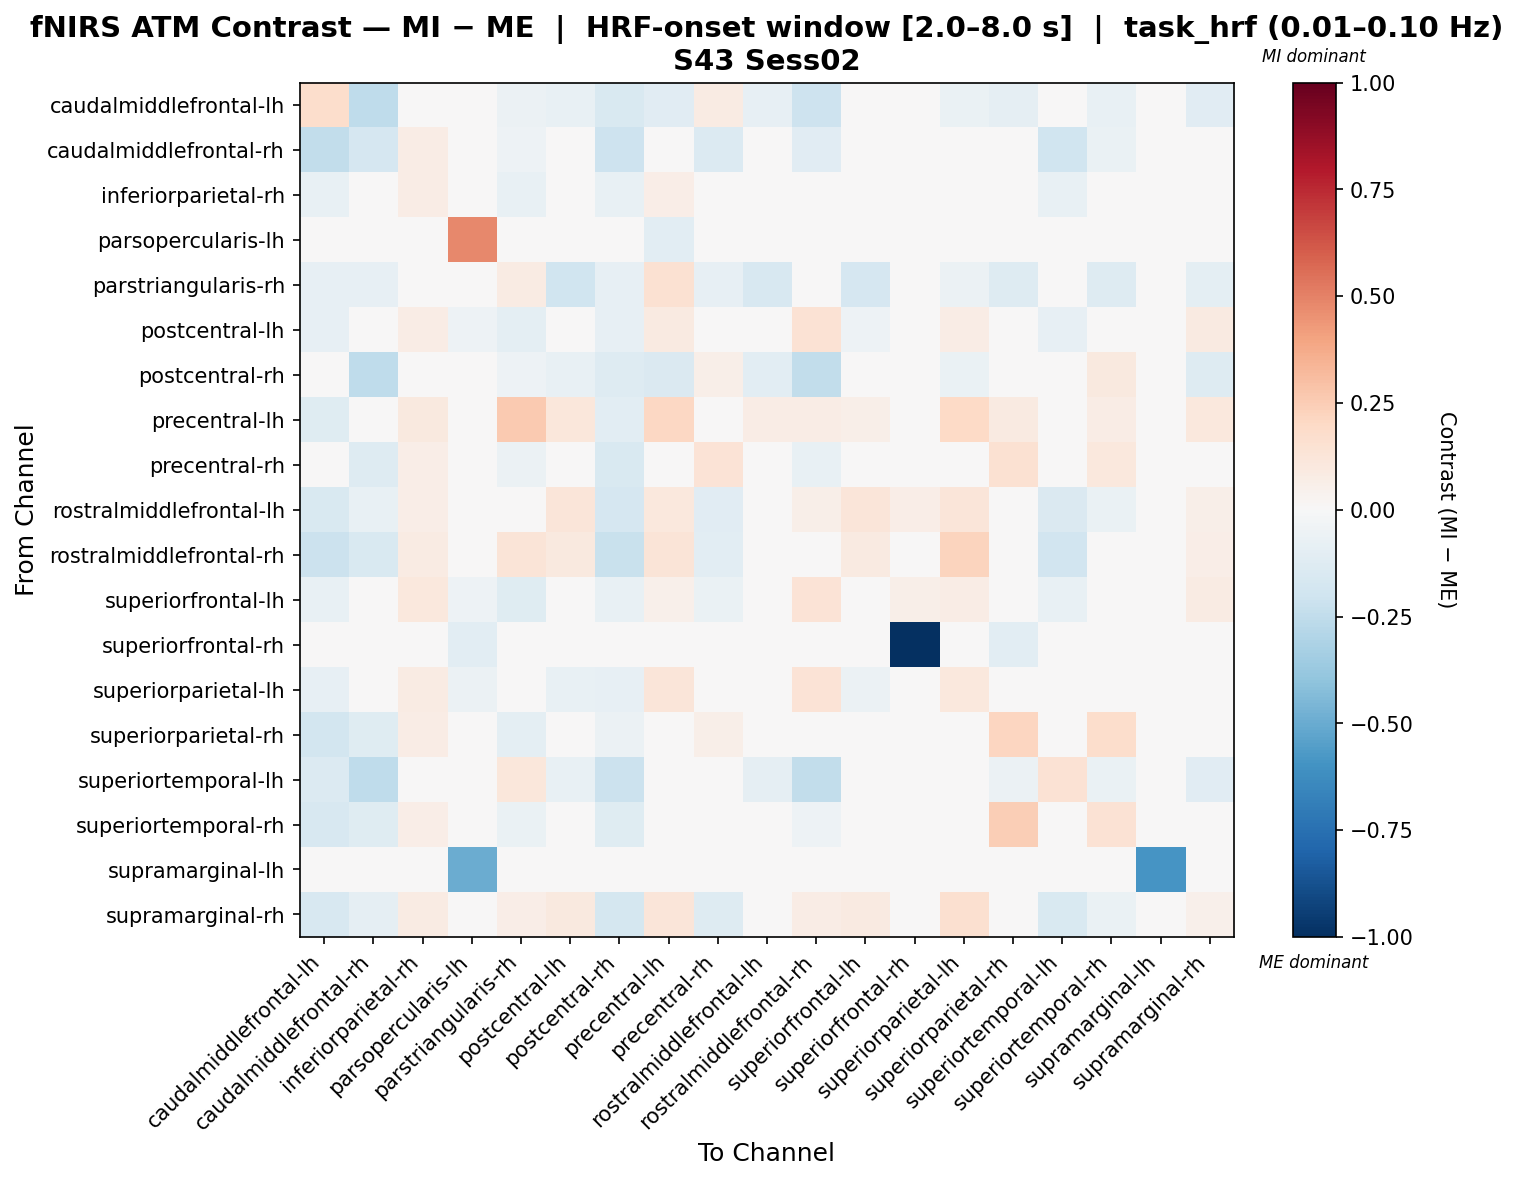

Source data for this figure (header and first rows):
, caudalmiddlefrontal-lh, caudalmiddlefrontal-rh, inferiorparietal-rh, parsopercularis-lh, parstriangularis-rh, postcentral-lh, postcentral-rh, precentral-lh, precentral-rh, rostralmiddlefrontal-lh, rostralmiddlefrontal-rh, superiorfrontal-lh, superiorfrontal-rh, superiorparietal-lh, superiorparietal-rh, superiortemporal-lh, superiortemporal-rh, supramarginal-lh, supramarginal-rh
caudalmiddlefrontal-lh, 0.1757, -0.2525, -0.02476, 0.0, -0.05571, -0.07429, -0.1543, -0.1112, 0.07813, -0.08338, -0.2041, -0.03095, 0.0, -0.0681, -0.08872, -0.002121, -0.07761, 0.0, -0.1095
caudalmiddlefrontal-rh, -0.2435, -0.1698, 0.07233, 0.0, -0.05447, 0.02927, -0.2089, -0.03162, -0.1338, 0.006785, -0.1163, 0.02873, 0.0, 0.03532, -0.01414, -0.1968, -0.06758, 0.0, -0.01881
inferiorparietal-rh, -0.0732, 0.009341, 0.07557, 0.0, -0.0732, 0.01966, -0.0732, 0.06706, -0.03193, 0.0145, 0.02482, 0.03514, 0.0, 0.03514, 0.01966, -0.0732, -0.000976, 0.0, 0.02482
parsopercularis-lh, 0.0, 0.0, 0.0, 0.4798, -0.04643, -0.04643, 0.0, -0.1083, 0.0, -0.04643, -0.01548, -0.04643, 0.0, -0.04643, -0.03095, 0.0, 0.0, -0.04643, -0.04643
parstriangularis-rh, -0.07966, -0.07966, -0.03186, -0.0471, 0.08422, -0.2025, -0.07966, 0.151, -0.07966, -0.1563, -0.01083, -0.1711, 0.0168, -0.05629, -0.1268, 0.01272, -0.1268, 0.0, -0.09992
postcentral-lh, -0.08484, 0.006282, 0.07514, -0.05285, -0.09597, -0.03892, -0.08484, 0.09155, -0.03422, 0.03857, 0.1428, -0.0533, 0.04924, 0.07656, -0.03644, -0.08484, -0.003842, 0.0, 0.08993
postcentral-rh, -0.01126, -0.2523, -0.02421, 0.0, -0.05447, -0.07263, -0.1317, -0.1432, 0.05722, -0.1045, -0.2463, -0.03026, 0.0, -0.06657, 0.02966, -0.005036, 0.1006, 0.0, -0.1285
precentral-lh, -0.1209, -0.02304, 0.09789, -0.02519, 0.2581, 0.1113, -0.1058, 0.207, 0.008347, 0.07371, 0.07306, 0.05692, 0.01747, 0.2, 0.08781, -0.01609, 0.07774, 0.0, 0.105
precentral-rh, -0.04361, -0.1313, 0.06404, 0.0, -0.05571, 0.02339, -0.1511, 0.02664, 0.1387, -0.01104, -0.07806, -0.004313, 0.0, 0.02958, 0.1491, -0.02868, 0.1086, 0.0, -0.03608
rostralmiddlefrontal-lh, -0.1519, -0.07498, 0.06382, -0.01641, 0.01228, 0.1242, -0.1683, 0.1024, -0.1164, 0.00453, 0.0585, 0.1174, 0.06566, 0.1242, 0.009254, -0.1437, -0.06893, 0.0, 0.0585
rostralmiddlefrontal-rh, -0.2149, -0.1536, 0.08063, -0.01042, 0.1263, 0.09646, -0.2218, 0.1306, -0.1025, 0.03173, 0.04262, 0.09294, 0.03186, 0.224, 0.01075, -0.1938, -0.03526, 0.0, 0.06446
superiorfrontal-lh, -0.07222, -0.000531, 0.1032, -0.05285, -0.1183, -0.03067, -0.07222, 0.05457, -0.06426, 0.0115, 0.1358, 0.02103, 0.05556, 0.0725, -0.03745, -0.07222, -0.01646, 0.0, 0.08299
superiorfrontal-rh, 0.0, 0.0, 0.0, -0.1083, 0.01667, 0.01667, 0.0, 0.01667, 0.0, 0.01667, 0.01667, 0.01667, -1.0, 0.01667, -0.1083, 0.0, 0.0, 0.0, 0.01667
superiorparietal-lh, -0.0828, 0.005035, 0.08464, -0.0619, -0.01117, -0.0714, -0.0828, 0.1241, -0.034, -0.0142, 0.1396, -0.05633, 0.02743, 0.1045, -0.04711, -0.02795, -0.004724, 0.0, 0.009096
superiorparietal-rh, -0.1854, -0.1221, 0.07605, -0.02778, -0.09835, -0.016, -0.0604, 0.03427, 0.05967, 0.00413, 0.004241, -0.007349, 0.0, -0.004641, 0.2138, -0.03262, 0.1797, 0.0, -0.01724
superiortemporal-lh, -0.1343, -0.2526, -0.02476, 0.0, 0.1124, -0.07429, -0.2131, 0.034, -0.0371, -0.09119, -0.2456, -0.03095, 0.0, -0.03074, -0.0618, 0.1459, -0.06395, 0.0, -0.1152
superiortemporal-rh, -0.1574, -0.1202, 0.0685, 0.0, -0.06442, 0.02397, -0.1216, 0.04141, 0.04898, -0.02822, -0.05053, 0.02121, 0.0, 0.03027, 0.2461, -0.04134, 0.1474, 0.0, -0.04424
supramarginal-lh, 0.0, 0.0, 0.0, -0.4924, 0.0, 0.0, 0.0, 0.0, 0.0, 0.0, 0.0, 0.0, 0.0, 0.0, 0.0, 0.0, 0.0, -0.5909, 0.0
supramarginal-rh, -0.1604, -0.08859, 0.07964, -0.01806, 0.06519, 0.101, -0.1785, 0.1245, -0.1285, -0.005186, 0.07534, 0.09257, 0.04514, 0.1624, -8.901034782503892e-05, -0.1514, -0.0652, 0.0, 0.05004
